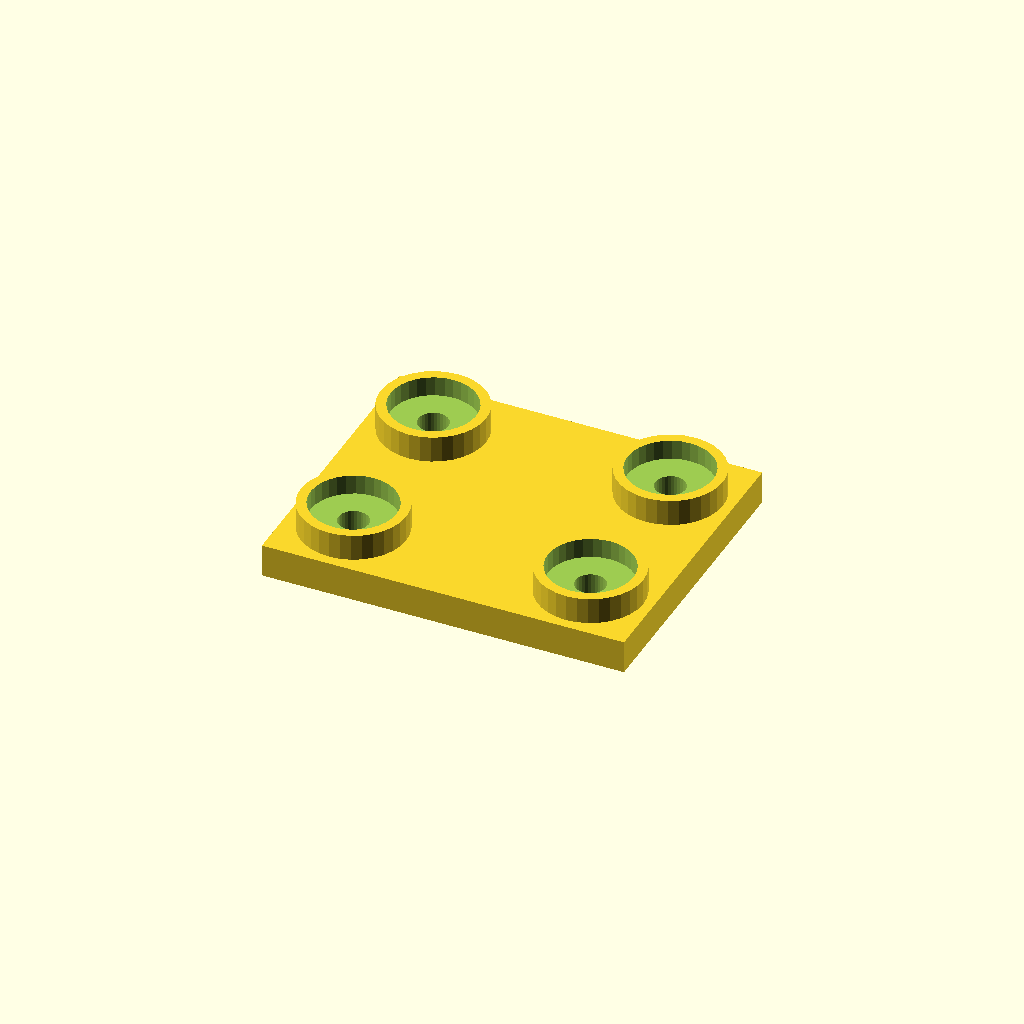
Cell 1: rendered with the file's own defaults.
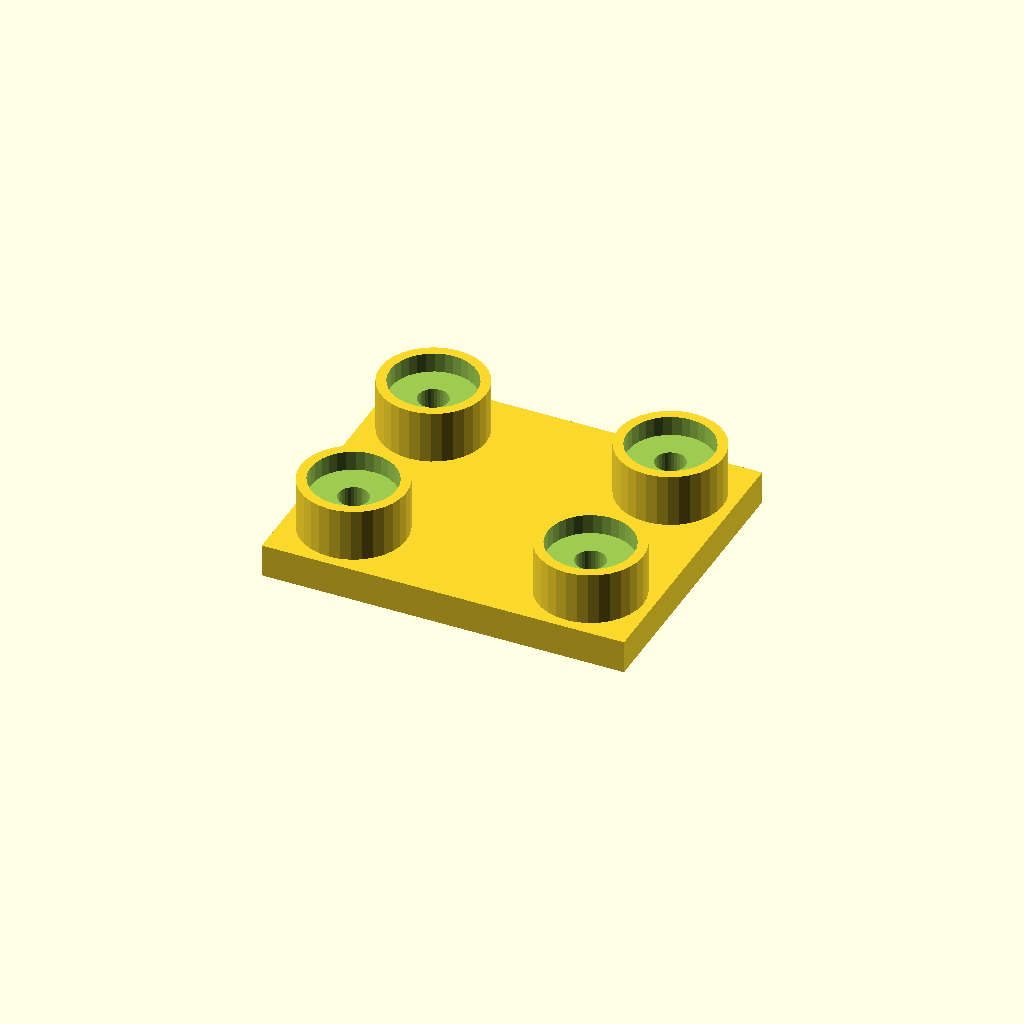
Cell 2 — boss_h set to 16, the other parameters unchanged.
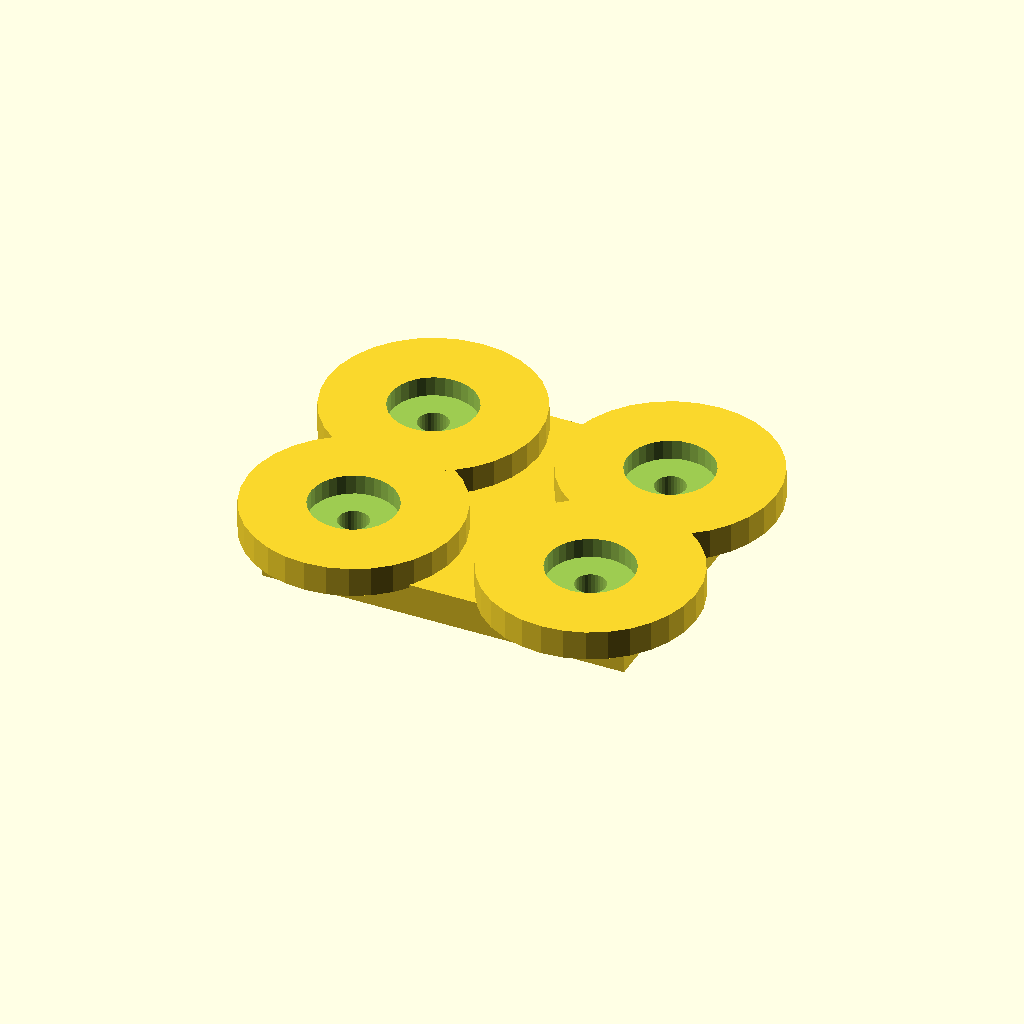
Cell 3: the same model with boss_d = 64.
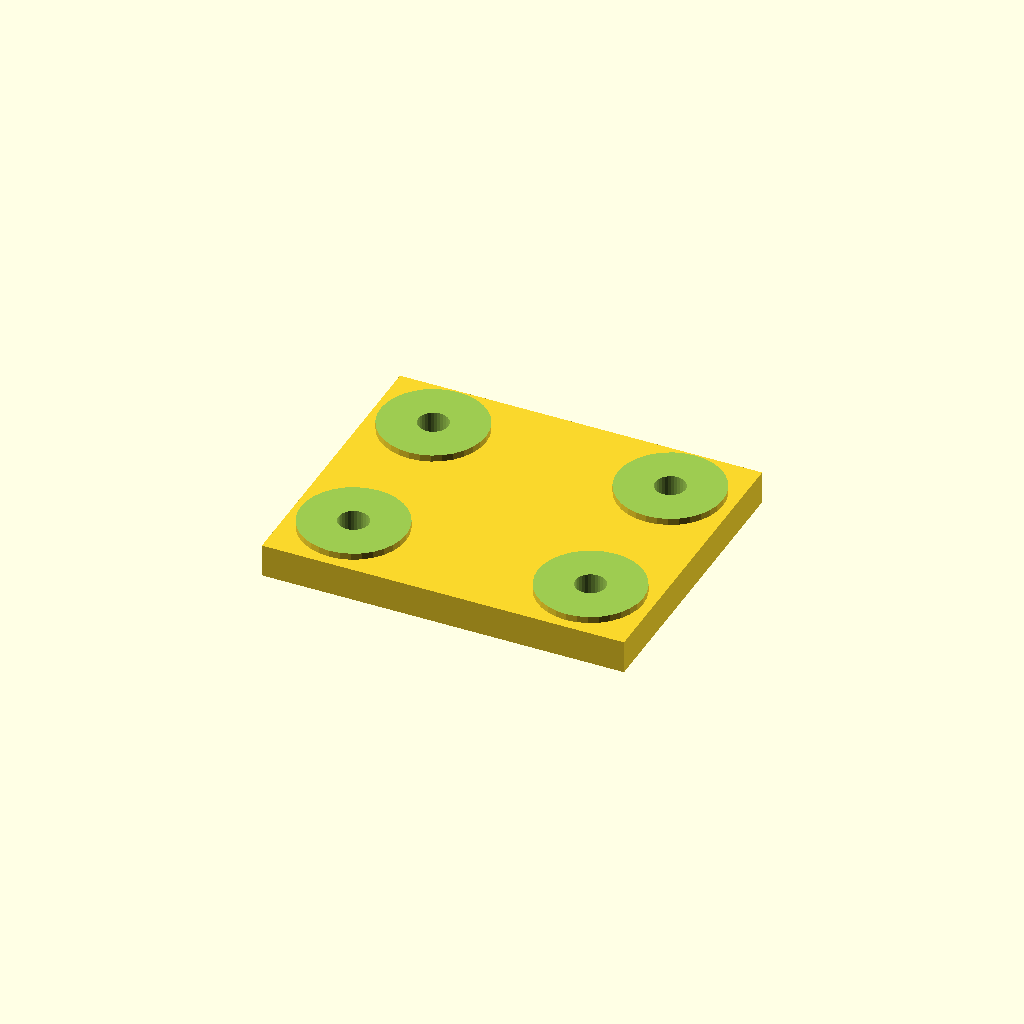
Cell 4: socket_d = 52 (everything else at default).
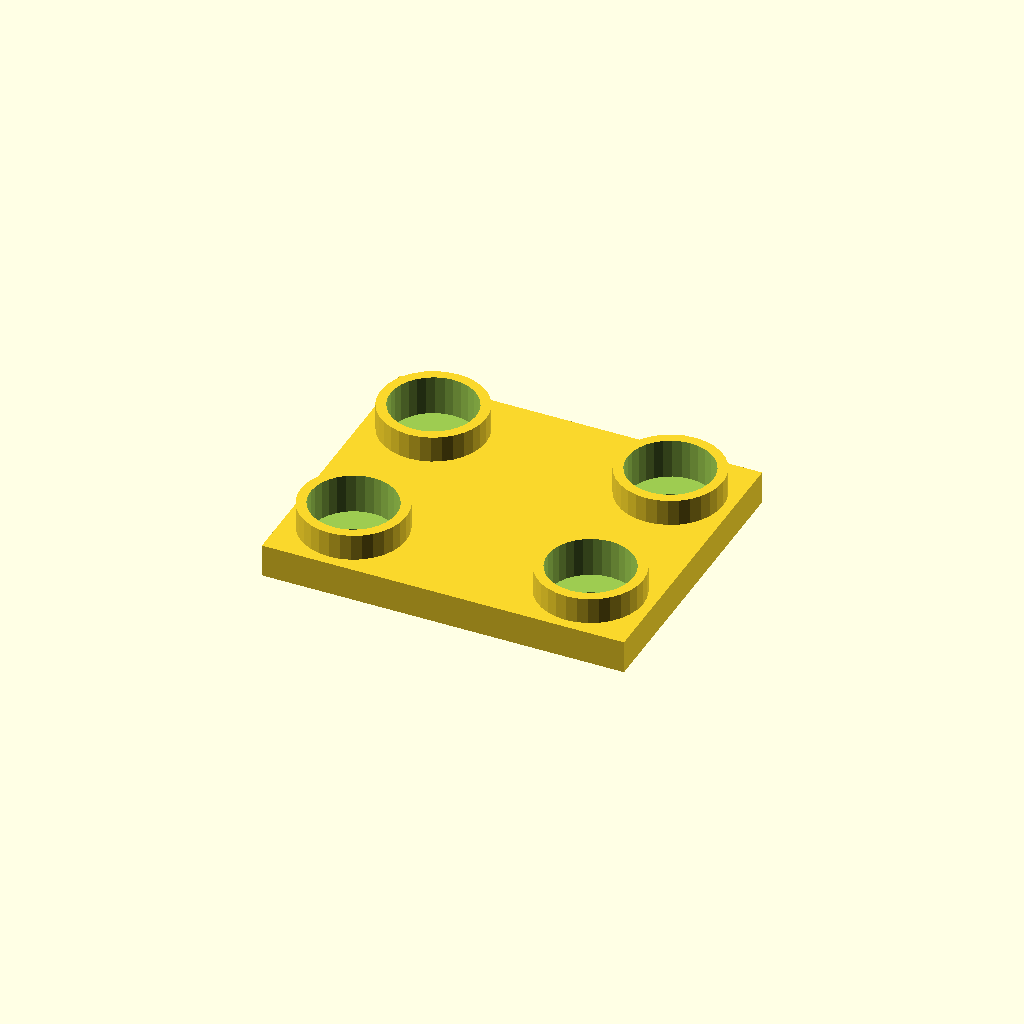
Cell 5 — socket_depth set to 12, the other parameters unchanged.
One fixed orthographic camera (rotation 55°, 0°, 25°; colour scheme Cornfield) for every cell.
The OpenSCAD source (optional_data/data/place1/socketpads/part_0078.scad):
$fn = 32;

// ----------------------------------------------------------------------
// Socket pad plate
// bosses with counterbored sockets for the screws
// ----------------------------------------------------------------------

// --- parameters (mm) ---
base_t = 10;            // base plate thickness
boss_h = 8;             // boss height above the base plate
boss_d = 32;            // boss diameter
socket_d = 26;          // socket diameter
socket_depth = 6;       // socket depth from the boss face
bolt_d = 9.1;           // screw clearance hole through the socket floor
plate = [110, 90, 10];  // overall size (x, y, z)
edge = 19;              // boss centre offset from the plate edge
pads = 4;               // boss count, one per corner

// --- derived feature positions (mm) ---
height = base_t + boss_h;        // = 18   overall height of the part
corner_x = plate[0] / 2 - edge;  // = 36   boss centre X
corner_y = plate[1] / 2 - edge;  // = 26   boss centre Y
feature_centers = [
  [corner_x, corner_y],
  [-corner_x, corner_y],
  [-corner_x, -corner_y],
  [corner_x, -corner_y]
];   // boss centres: sockets, holes and the pads themselves are placed from here

// base plate, bosses on feature_centers, socket + through hole in each
difference() {
  union() {
    cube(plate, center = true);
    for (centre = feature_centers)
      translate([centre[0], centre[1], plate[2] / 2 - 1])
        cylinder(d = boss_d, h = boss_h + 1);
  }
  for (centre = feature_centers) {
    translate([centre[0], centre[1], plate[2] / 2 + boss_h - socket_depth])
      cylinder(d = socket_d, h = socket_depth + 1);
    translate([centre[0], centre[1], -height])
      cylinder(d = bolt_d, h = 2 * height + 2);  // through the socket floor
  }
}
Customizer parameters (derived from the source; name, type, default, range or options):
base_t: number, default 10
boss_h: number, default 8
boss_d: number, default 32
socket_d: number, default 26
socket_depth: number, default 6
bolt_d: number, default 9.1
plate: vector, default [110, 90, 10]
edge: number, default 19
pads: number, default 4
